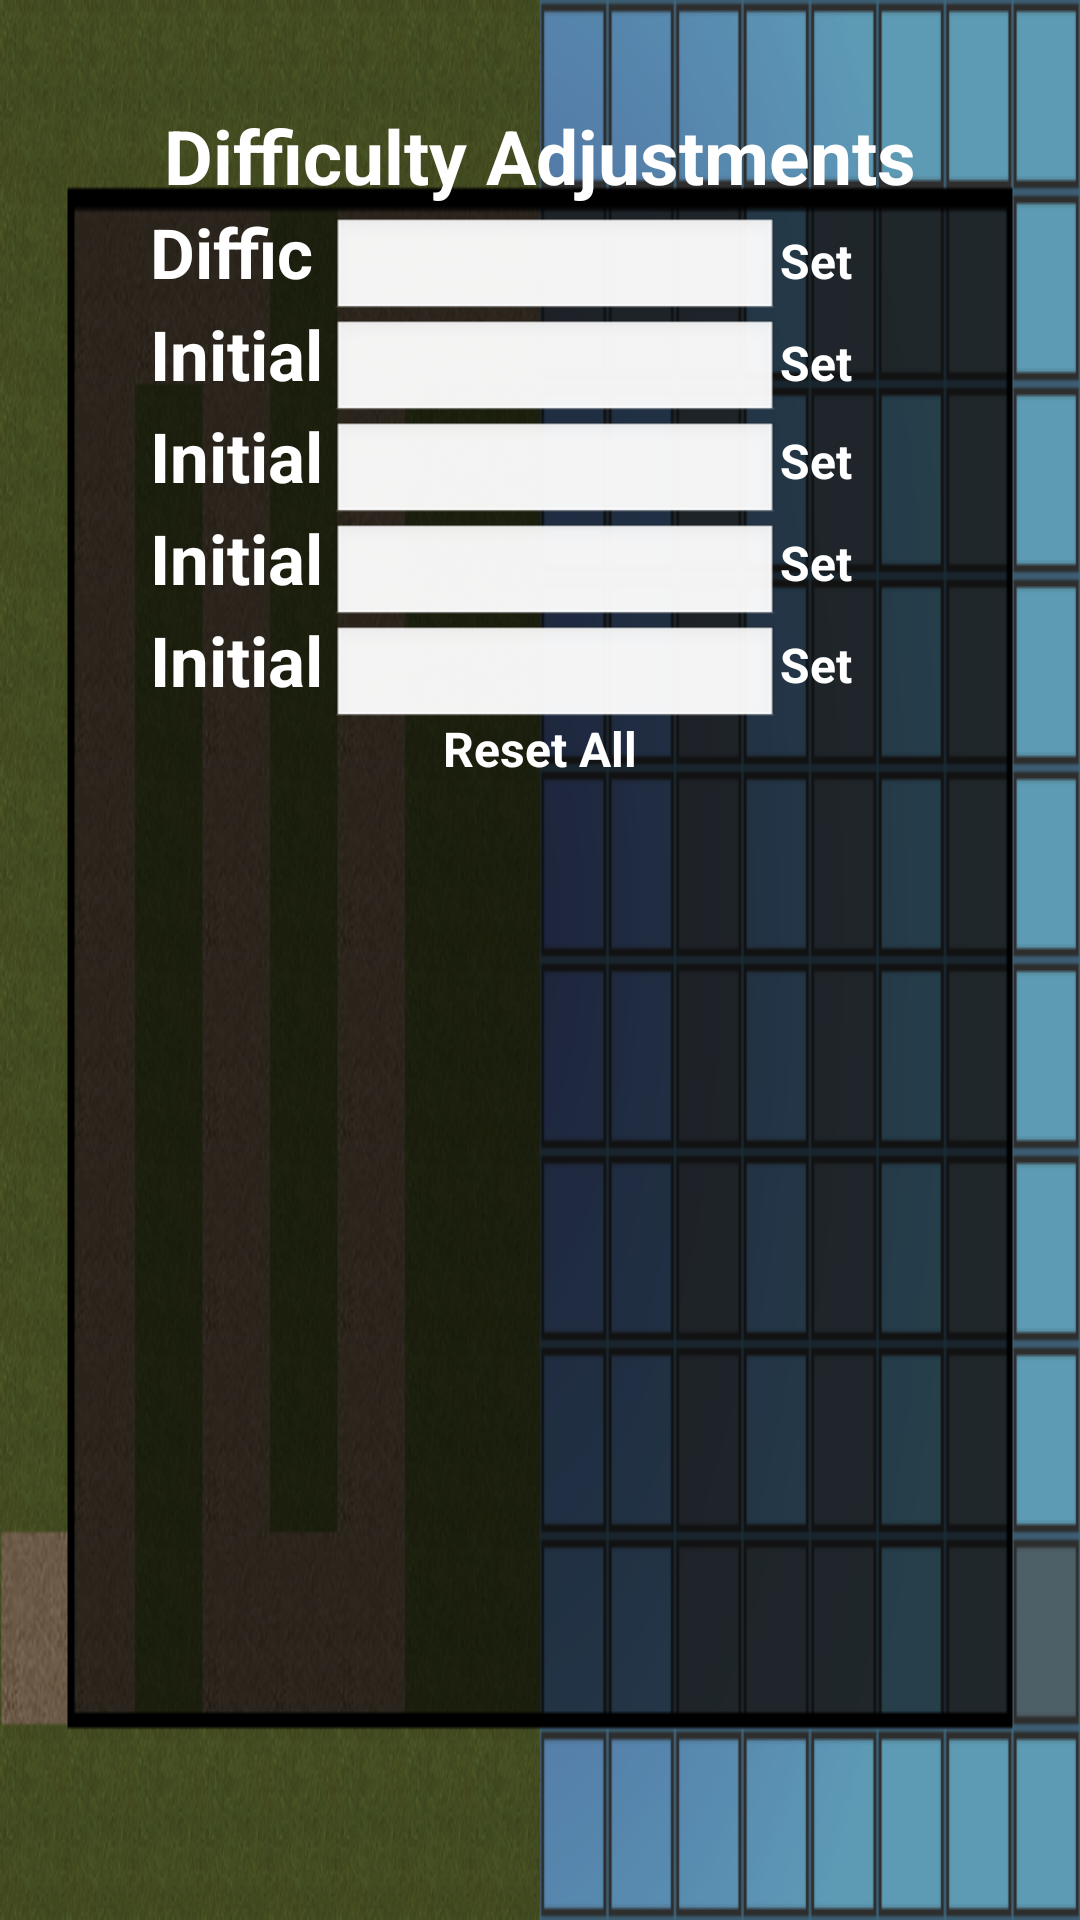

Layout XML and referenced resources for this Android screen:
<!-- AndroidManifest.xml: application theme CustomButton -->
<!-- res/layout/difficultyadjustment.xml -->
<?xml version="1.0" encoding="utf-8"?>
<LinearLayout xmlns:android="http://schemas.android.com/apk/res/android"
	android:layout_width="match_parent" android:layout_height="match_parent"
	android:orientation="vertical" android:background="@drawable/menubackground3">
	<TextView android:id="@+id/textView1" android:layout_width="wrap_content"
		android:layout_height="wrap_content" android:textColor="#ffffff"
		android:text="Difficulty Adjustments" android:layout_gravity="center_horizontal"
		android:layout_marginTop="35dip" android:textSize="25dip"
		android:textStyle="bold"></TextView>
	<TableRow android:layout_marginRight="50dip"
		android:layout_height="34dip" android:layout_marginLeft="50dip"
		android:layout_width="match_parent" android:id="@+id/TableRow02">
		<TextView android:layout_height="wrap_content"
			android:textSize="23dip" android:layout_width="fill_parent"
			android:textStyle="bold" android:textColor="#ffffff" android:text="Difficulty Increase"
			android:id="@+id/TextView02" android:layout_weight="1"></TextView>
		<EditText android:layout_height="wrap_content"
			android:layout_width="150dip" android:inputType="number"
			android:id="@+id/EditTextDifficulty" android:textSize="13dip"></EditText>
		<Button android:textColor="#ffffff" android:layout_height="wrap_content"
			android:textStyle="bold" android:text="Set" android:layout_width="50dip"
			android:id="@+id/ButtonDifficulty"></Button>
	</TableRow>
	<TableRow android:id="@+id/TableRow01" android:layout_width="match_parent"
		android:layout_marginRight="50dip" android:layout_marginLeft="50dip"
		android:layout_height="34dip">
		<TextView android:layout_width="fill_parent"
			android:layout_weight="1" android:id="@+id/TextView01"
			android:textColor="#ffffff" android:layout_height="wrap_content"
			android:textSize="23dip" android:text="Initial Spawn Timer"
			android:textStyle="bold"></TextView>
		<EditText android:inputType="number" android:layout_height="wrap_content"
			android:id="@+id/EditTextTimer" android:layout_width="150dip"
			android:textSize="13dip"></EditText>
		<Button android:layout_height="wrap_content" android:text="Set"
			android:layout_width="50dip" android:id="@+id/ButtonTimer"
			android:textColor="#ffffff" android:textStyle="bold"></Button>
	</TableRow>
	<TableRow android:id="@+id/tableRow1" android:layout_width="match_parent"
		android:layout_marginRight="50dip" android:layout_marginLeft="50dip"
		android:layout_height="34dip">
		<TextView android:layout_width="fill_parent"
			android:layout_weight="1" android:id="@+id/textView2"
			android:layout_height="wrap_content" android:textColor="#ffffff"
			android:textSize="23dip" android:text="Initial Spawn Count"
			android:textStyle="bold"></TextView>
		<EditText android:inputType="number" android:layout_height="wrap_content"
			android:id="@+id/EditTextCount" android:layout_width="150dip"
			android:textSize="13dip"></EditText>
		<Button android:layout_height="wrap_content" android:id="@+id/ButtonCount"
			android:layout_gravity="center" android:text="Set"
			android:layout_width="50dip" android:textColor="#ffffff"
			android:textStyle="bold"></Button>
	</TableRow>
	<TableRow android:id="@+id/TableRow03" android:layout_width="match_parent"
		android:layout_marginRight="50dip" android:layout_marginLeft="50dip"
		android:layout_height="34dip">
		<TextView android:layout_width="fill_parent"
			android:layout_weight="1" android:id="@+id/TextView03"
			android:textColor="#ffffff" android:layout_height="wrap_content"
			android:textSize="23dip" android:textStyle="bold" android:text="Initial Money Value"></TextView>
		<EditText android:inputType="number" android:layout_height="wrap_content"
			android:id="@+id/EditTextMoney" android:layout_width="150dip"
			android:textSize="13dip"></EditText>
		<Button android:layout_width="50dip" android:layout_gravity="center"
			android:layout_height="wrap_content" android:text="Set" android:id="@+id/ButtonMoney"
			android:textColor="#ffffff" android:textStyle="bold"></Button>
	</TableRow>
	<TableRow android:id="@+id/TableRow04" android:layout_width="match_parent"
		android:layout_marginRight="50dip" android:layout_marginLeft="50dip"
		android:layout_height="34dip">
		<TextView android:layout_width="fill_parent"
			android:layout_weight="1" android:id="@+id/TextView04"
			android:textColor="#ffffff" android:layout_height="wrap_content"
			android:textSize="23dip" android:text="Initial Lives Count"
			android:textStyle="bold"></TextView>
		<EditText android:inputType="number" android:layout_height="wrap_content"
			android:id="@+id/EditTextLives" android:layout_width="150dip"
			android:textSize="13dip"></EditText>
		<Button android:layout_width="50dip" android:layout_gravity="center"
			android:layout_height="wrap_content" android:text="Set" android:id="@+id/ButtonLives"
			android:textColor="#ffffff" android:textStyle="bold"></Button>
	</TableRow>
	<LinearLayout android:layout_width="match_parent"
		android:id="@+id/linearLayout1" android:layout_height="wrap_content"
		android:orientation="vertical">
		<Button android:layout_gravity="center_horizontal"
			android:layout_width="wrap_content" android:layout_height="wrap_content"
			android:id="@+id/ButtonClear" android:text="Reset All"
			android:textColor="#ffffff" android:textStyle="bold"></Button>
	</LinearLayout>
</LinearLayout>
<!-- resources referenced by this layout -->
<resources>
  <!-- drawable menubackground3: png bitmap (drawable-hdpi, 141156 bytes) -->
  <style name="CustomButton" parent="android:style/Theme.NoTitleBar">
          <item name="android:buttonStyle">@style/Button</item>
      </style>
</resources>
